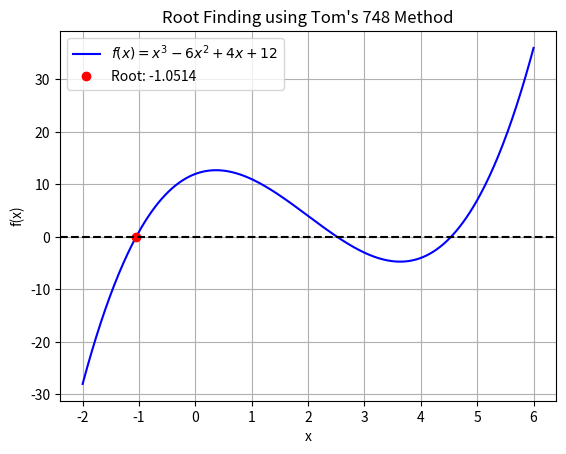

The matplotlib source for this figure:
import numpy as np
from scipy.optimize import root_scalar
import matplotlib.pyplot as plt


def f(x):
    return x**3 - 6*x**2 + 4*x + 12


# Find the root using Tom's 748 method
result = root_scalar(f, method='toms748', bracket=[-2, 2])

# Plot the function and root
x = np.linspace(-2, 6, 400)
y = f(x)
plt.plot(x, y, label=r'$f(x) = x^3 - 6x^2 + 4x + 12$', color='blue')
plt.plot(result.root, f(result.root), 'o',
         label=f'Root: {result.root:.4f}', color='red')
plt.axhline(0, color='black', linestyle='--')
plt.title("Root Finding using Tom's 748 Method")
plt.xlabel('x')
plt.ylabel('f(x)')
plt.legend()
plt.grid()
plt.savefig('toms748-method.png')
plt.show()

# Print the result
print(f"Root found by Tom's 748 method: {result.root:.6f}")
print(
    f"Error: {abs(result.root - root_scalar(f, method='brentq', bracket=[-2, 2]).root):1.15e}")
print(f"Iterations: {result.iterations}")
